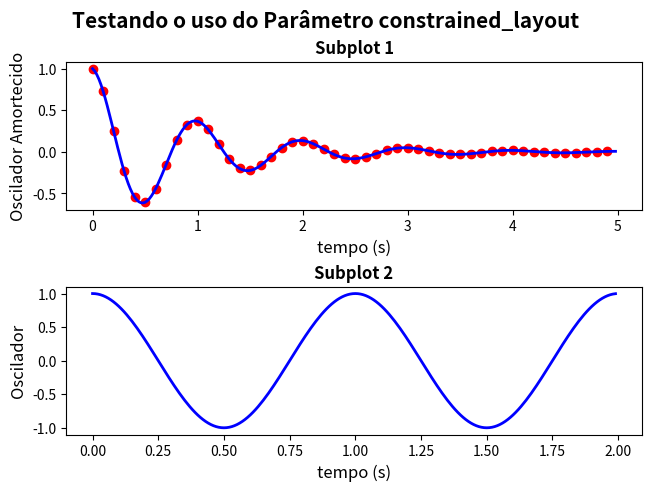

Generate this figure with matplotlib:
############################################################################
#    Autor: Sandro F. Brito
#
#    objetivo: Testar o uso do parâmetro  [-- constrained_layout --].
#
#    Descrição:
#
#    Este programa tem por finalidade fazer um teste com a variável
# constrained_layout, essa é uma variável booleana que neste programa
# será considerada com atributo True.
#    O parâmetro [-- constrained_layout --] tem como característica
# ordenar a posição dos subtítulos do gráfico para que estes não fiquem
# sobrepostos nos diferentes subplots.
#    Neste caso iremos ver se a figura torna-se ordenada.
#
#############################################################################

import matplotlib.pyplot as plt
import numpy as np

def oscilador_amortecido(t):
    a = np.cos(2*np.pi*t)
    b = np.exp(-t)
    return a*b

t1 = np.arange(0.0, 5.0, 0.1)
t2 = np.arange(0.0, 5.0, 0.02)
t3 = np.arange(0.0, 2.0, 0.01)

fig, axs = plt.subplots(2, 1, constrained_layout=True)
fig.suptitle(
              'Testando o uso do Parâmetro constrained_layout',
              fontweight = 'bold',
              fontsize=15
            )

# ------------ Subplot 1 --------------------------------------------------
axs[0].plot(t1, oscilador_amortecido(t1), 'o', color='r')
axs[0].plot(t2, oscilador_amortecido(t2), '-', lw=2, color='b')
axs[0].set_title('Subplot 1', fontsize = 'large', fontweight = 'bold')
axs[0].set_xlabel('tempo (s)', fontsize = 'large')
axs[0].set_ylabel('Oscilador Amortecido', fontsize = 'large')

# ---------- Subplot 2 -----------------------------------------------------
axs[1].plot(t3, np.cos(2*np.pi*t3), '-', lw=2, color='b')
axs[1].set_title('Subplot 2', fontsize = 'large', fontweight = 'bold')
axs[1].set_xlabel('tempo (s)', fontsize = 'large')
axs[1].set_ylabel('Oscilador', fontsize = 'large')

plt.savefig('osciladores1.png', dpi=300, orientation='portrait', transparent=True, format='png')
plt.show()
